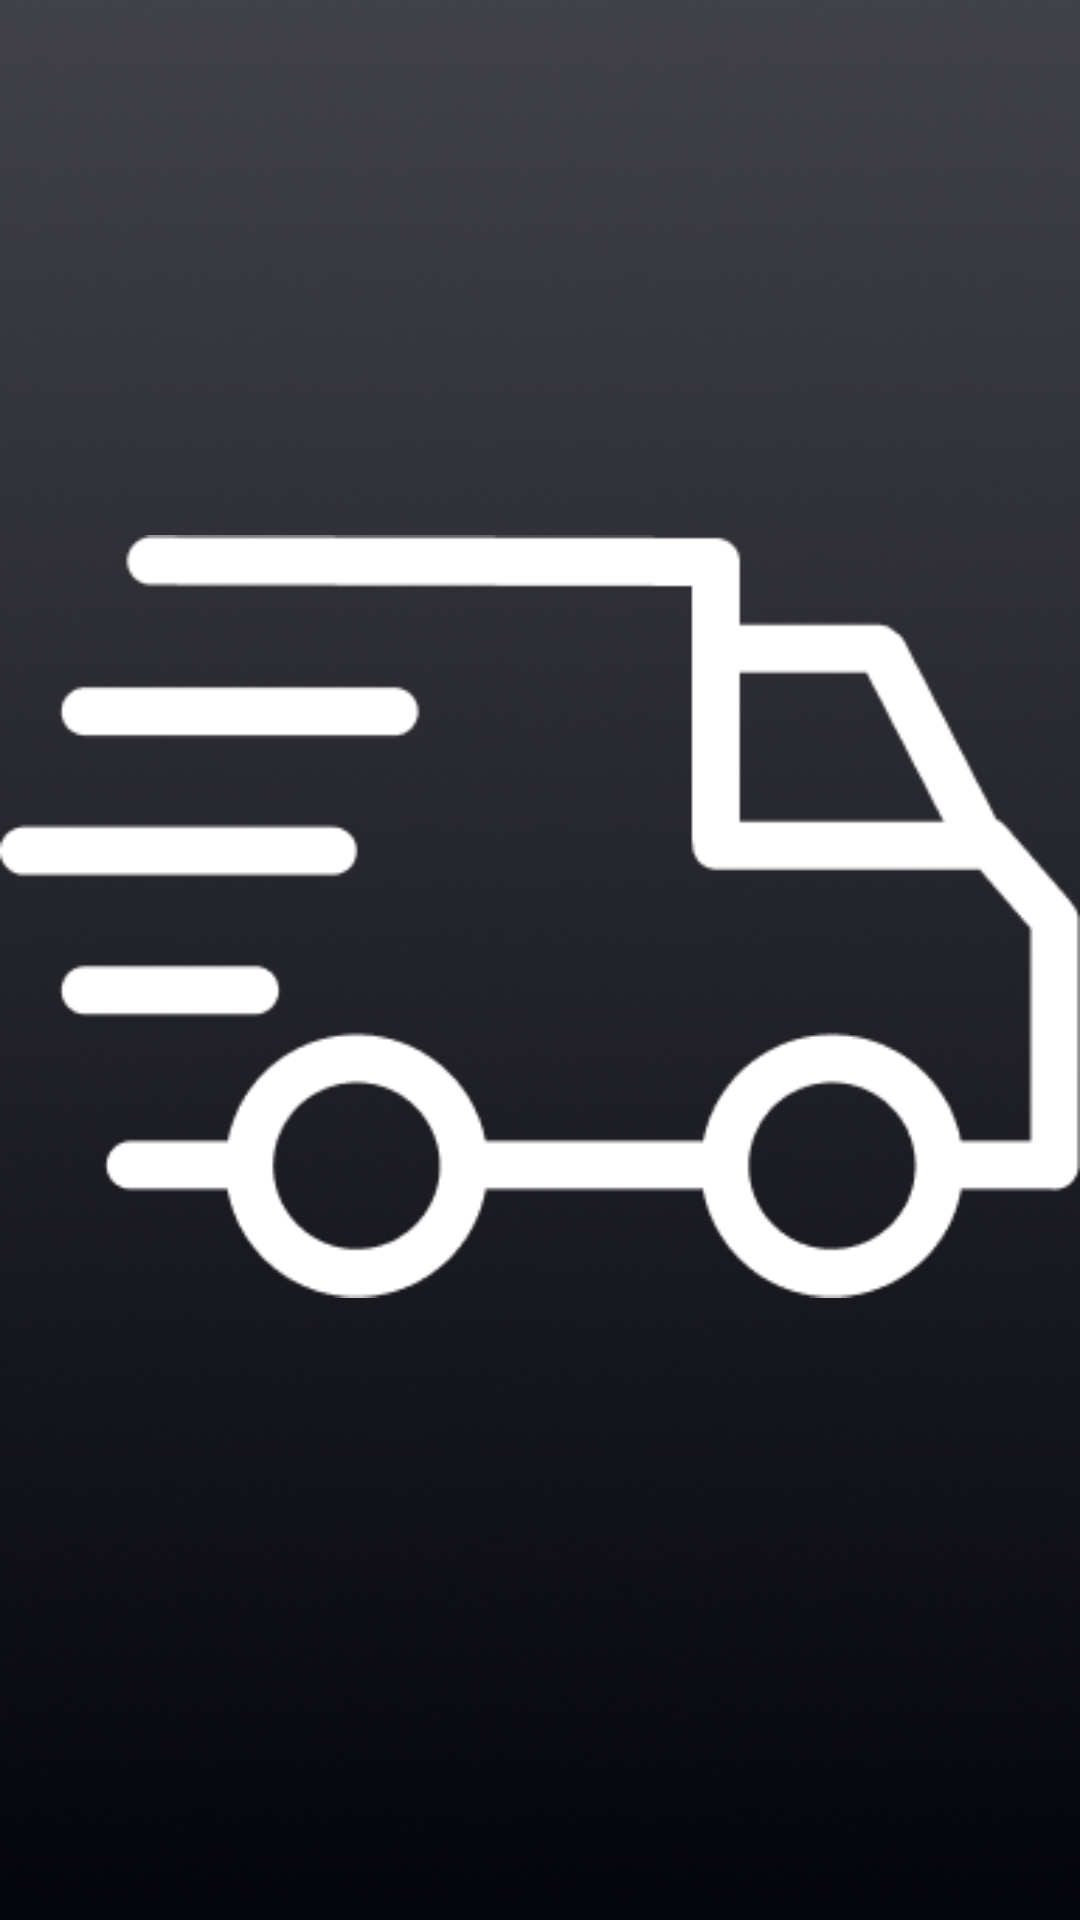

Android layout source for this screen:
<!-- AndroidManifest.xml: application theme Theme.DeliveryNow -->
<!-- res/layout/splash_screen.xml -->
<?xml version="1.0" encoding="utf-8"?>
<androidx.constraintlayout.widget.ConstraintLayout xmlns:android="http://schemas.android.com/apk/res/android"
    xmlns:app="http://schemas.android.com/apk/res-auto"
    xmlns:tools="http://schemas.android.com/tools"
    android:layout_width="match_parent"
    android:layout_height="match_parent"
    tools:context=".SplashScreen"
    android:background="@drawable/background_app">

    <ImageView
        android:id="@+id/imageView"
        android:layout_width="wrap_content"
        android:layout_height="wrap_content"
        android:layout_marginTop="170dp"
        android:src="@drawable/logo"
        app:layout_constraintEnd_toEndOf="parent"
        app:layout_constraintStart_toStartOf="parent"
        app:layout_constraintTop_toTopOf="parent" />
</androidx.constraintlayout.widget.ConstraintLayout>
<!-- resources referenced by this layout -->
<resources>
  <!-- drawable background_app: png bitmap (drawable, 130915 bytes) -->
  <!-- drawable logo: png bitmap (drawable, 5766 bytes) -->
  <style name="Theme.DeliveryNow" parent="Theme.MaterialComponents.DayNight.NoActionBar">
          
          <item name="colorPrimary">@color/purple_500</item>
          <item name="colorPrimaryVariant">@color/purple_700</item>
          <item name="colorOnPrimary">@color/white</item>
          
          <item name="colorSecondary">@color/teal_200</item>
          <item name="colorSecondaryVariant">@color/teal_700</item>
          <item name="colorOnSecondary">@color/black</item>
          
          <item name="android:statusBarColor" tools:targetApi="l">?attr/colorPrimaryVariant</item>
          
  
          <item name="android:windowFullscreen">true</item>
          <item name="windowActionBar">false</item>
      </style>
  <color name="purple_500">#FF6200EE</color>
  <color name="purple_700">#FF3700B3</color>
  <color name="white">#FFFFFFFF</color>
  <color name="teal_200">#FF03DAC5</color>
  <color name="teal_700">#FF018786</color>
  <color name="black">#FF000000</color>
</resources>
